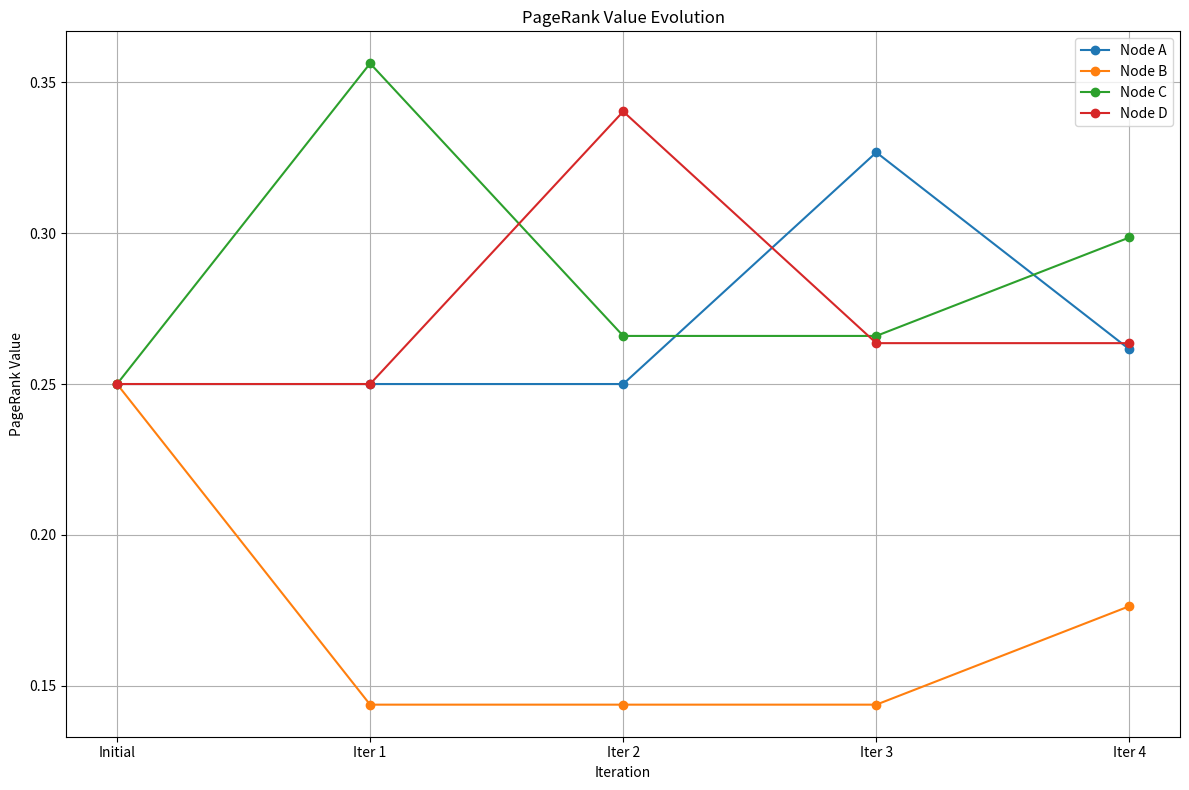

Write Python code to recreate this figure.
import numpy as np

class PageRankVisualizer:
    """
    PageRank算法可视化类
    展示初始分配→重新分配→迭代计算→收敛判断→排名判断的流程
    """
    
    def __init__(self, damping_factor=0.85, max_iterations=4, tolerance=1e-6):
        """
        初始化PageRank计算器
        
        Args:
            damping_factor: 阻尼系数，通常为0.85
            max_iterations: 最大迭代次数
            tolerance: 收敛阈值
        """
        self.damping_factor = damping_factor
        self.max_iterations = max_iterations
        self.tolerance = tolerance
        self.pagerank_history = []  # 存储每次迭代的PageRank值
        self.convergence_reached = False
        self.iteration_count = 0
        
    def initialize_pagerank(self, num_nodes):
        """
        初始化PageRank值（初始分配）
        
        Args:
            num_nodes: 节点数量
            
        Returns:
            初始PageRank值数组
        """
        # 初始均匀分配PageRank值
        initial_pagerank = np.ones(num_nodes) / num_nodes
        self.pagerank_history.append(initial_pagerank.copy())
        return initial_pagerank
    
    def create_sample_graph(self):
        """
        创建示例图结构
        
        Returns:
            adjacency_matrix: 邻接矩阵
            node_labels: 节点标签
        """
        # 创建一个简单的4节点图
        adjacency_matrix = np.array([
            [0, 1, 1, 0],  # 节点A指向B和C
            [0, 0, 1, 0],  # 节点B指向C
            [0, 0, 0, 1],  # 节点C指向D
            [1, 0, 0, 0]   # 节点D指向A
        ])
        
        node_labels = ['A', 'B', 'C', 'D']
        return adjacency_matrix, node_labels
    
    def calculate_outgoing_probabilities(self, adjacency_matrix):
        """
        计算出度概率转移矩阵（重新分配）
        
        Args:
            adjacency_matrix: 邻接矩阵
            
        Returns:
            转移概率矩阵
        """
        n = adjacency_matrix.shape[0]
        transition_matrix = np.zeros((n, n))
        
        # 计算每个节点的出度
        out_degrees = np.sum(adjacency_matrix, axis=1)
        
        # 处理每个节点的出边
        for i in range(n):
            if out_degrees[i] > 0:
                # 有出边的节点，均匀分配PageRank值
                transition_matrix[i] = adjacency_matrix[i] / out_degrees[i]
            else:
                # 悬挂节点，将PageRank值均匀分配给所有节点
                transition_matrix[i] = np.ones(n) / n
        
        return transition_matrix
    
    def iterate_pagerank(self, adjacency_matrix, initial_pagerank):
        """
        迭代计算PageRank值（迭代计算）
        
        Args:
            adjacency_matrix: 邻接矩阵
            initial_pagerank: 初始PageRank值
            
        Returns:
            最终PageRank值
        """
        n = adjacency_matrix.shape[0]
        current_pagerank = initial_pagerank.copy()
        
        # 计算转移概率矩阵
        transition_matrix = self.calculate_outgoing_probabilities(adjacency_matrix)
        
        # 迭代计算PageRank值
        for iteration in range(self.max_iterations):
            self.iteration_count = iteration + 1
            
            # PageRank迭代公式
            new_pagerank = (1 - self.damping_factor) / n + \
                          self.damping_factor * np.dot(transition_matrix.T, current_pagerank)
            
            # 保存每次迭代的结果
            self.pagerank_history.append(new_pagerank.copy())
            
            # 检查收敛（收敛判断）
            diff = np.linalg.norm(new_pagerank - current_pagerank, 1)
            if diff < self.tolerance:
                self.convergence_reached = True
                break
                
            current_pagerank = new_pagerank
        
        return current_pagerank
    
    def rank_nodes(self, pagerank_values, node_labels):
        """
        根据PageRank值对节点进行排名（排名判断）
        
        Args:
            pagerank_values: PageRank值数组
            node_labels: 节点标签列表
            
        Returns:
            排名后的节点列表
        """
        # 将PageRank值和节点标签组合
        node_scores = [(label, score) for label, score in zip(node_labels, pagerank_values)]
        
        # 按PageRank值降序排序
        ranked_nodes = sorted(node_scores, key=lambda x: x[1], reverse=True)
        
        return ranked_nodes
    
    def visualize_pagerank_history(self, node_labels):
        """
        可视化PageRank值的历史变化
        
        Args:
            node_labels: 节点标签列表
        """
        import matplotlib.pyplot as plt
        
        # 创建图表
        plt.figure(figsize=(12, 8))
        
        # 为每个节点绘制PageRank值的变化
        for i, label in enumerate(node_labels):
            history = [h[i] for h in self.pagerank_history]
            plt.plot(history, marker='o', label=f'Node {label}')
        
        # 添加图表元素
        plt.xlabel('Iteration')
        plt.ylabel('PageRank Value')
        plt.title('PageRank Value Evolution')
        plt.legend()
        plt.grid(True)
        
        # 设置x轴刻度
        plt.xticks(range(len(self.pagerank_history)), 
                  ['Initial'] + [f'Iter {i}' for i in range(1, len(self.pagerank_history))])
        
        plt.tight_layout()
        plt.show()
    
    def get_animation_data(self, node_labels):
        """
        获取动画数据，用于可视化展示
        
        Args:
            node_labels: 节点标签列表
            
        Returns:
            动画数据字典
        """
        animation_data = {
            'steps': [],
            'final_ranking': []
        }
        
        # 添加初始步骤
        animation_data['steps'].append({
            'step': 0,
            'description': '初始分配',
            'pagerank_values': self.pagerank_history[0].tolist(),
            'node_labels': node_labels
        })
        
        # 添加迭代步骤
        for i in range(1, len(self.pagerank_history)):
            animation_data['steps'].append({
                'step': i,
                'description': f'迭代计算 {i}',
                'pagerank_values': self.pagerank_history[i].tolist(),
                'node_labels': node_labels,
                'convergence': self.convergence_reached and i == len(self.pagerank_history) - 1
            })
        
        # 添加最终排名
        final_pagerank = self.pagerank_history[-1]
        ranked_nodes = self.rank_nodes(final_pagerank, node_labels)
        animation_data['final_ranking'] = ranked_nodes
        
        return animation_data


def main():
    """
    主函数，演示PageRank算法的完整流程
    """
    # 创建PageRank可视化器
    pr_visualizer = PageRankVisualizer(max_iterations=4)
    
    # 创建示例图
    adjacency_matrix, node_labels = pr_visualizer.create_sample_graph()
    print("示例图的邻接矩阵:")
    print(adjacency_matrix)
    print("节点标签:", node_labels)
    print()
    
    # 初始化PageRank值
    num_nodes = adjacency_matrix.shape[0]
    initial_pagerank = pr_visualizer.initialize_pagerank(num_nodes)
    print("初始PageRank值:")
    for label, pr in zip(node_labels, initial_pagerank):
        print(f"{label}: {pr:.4f}")
    print()
    
    # 计算转移概率矩阵
    transition_matrix = pr_visualizer.calculate_outgoing_probabilities(adjacency_matrix)
    print("转移概率矩阵:")
    print(transition_matrix)
    print()
    
    # 迭代计算PageRank值
    final_pagerank = pr_visualizer.iterate_pagerank(adjacency_matrix, initial_pagerank)
    print("最终PageRank值:")
    for label, pr in zip(node_labels, final_pagerank):
        print(f"{label}: {pr:.4f}")
    print()
    
    # 节点排名
    ranked_nodes = pr_visualizer.rank_nodes(final_pagerank, node_labels)
    print("节点排名:")
    for rank, (label, pr) in enumerate(ranked_nodes, 1):
        print(f"第{rank}名: {label} (PageRank: {pr:.4f})")
    print()
    
    # 可视化PageRank值的历史变化
    pr_visualizer.visualize_pagerank_history(node_labels)
    
    # 获取动画数据
    animation_data = pr_visualizer.get_animation_data(node_labels)
    print("动画数据:")
    print(animation_data)
    
    return animation_data


if __name__ == "__main__":
    animation_data = main()